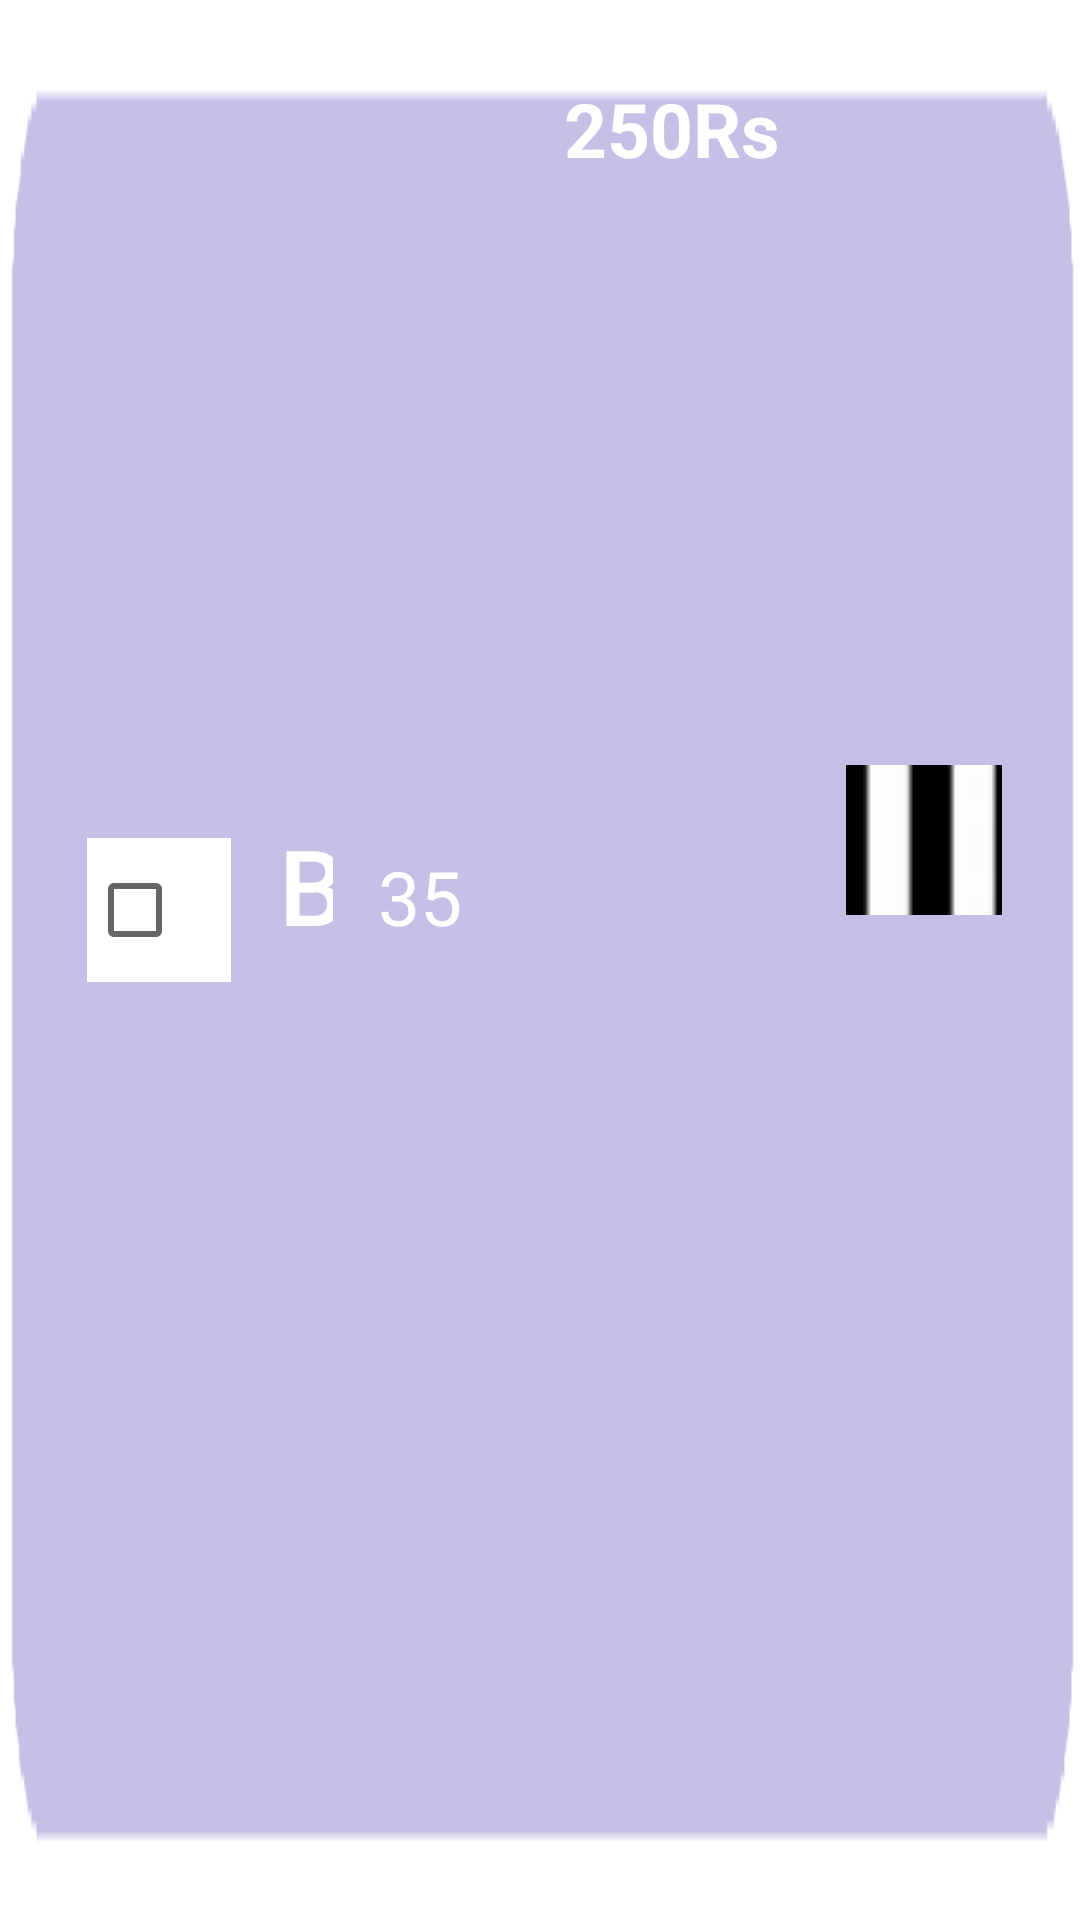

Here is an Android app screen rendered from its layout file. Give the layout XML and the strings, colors and styles it references.
<!-- AndroidManifest.xml: application theme Theme.GroceryShop -->
<!-- res/layout/groceryadapter.xml -->
<?xml version="1.0" encoding="utf-8"?>
<androidx.constraintlayout.widget.ConstraintLayout
xmlns:android="http://schemas.android.com/apk/res/android"
xmlns:app="http://schemas.android.com/apk/res-auto"
    xmlns:tools="http://schemas.android.com/tools"
    android:layout_width="match_parent"
android:layout_height="125dp"
android:background="@drawable/img_3">


    <TextView
        android:id="@+id/txtItemName"
        android:layout_width="0dp"
        android:layout_height="53dp"
        android:layout_marginTop="16dp"
        android:layout_marginEnd="15dp"
        android:layout_marginRight="15dp"
        android:layout_marginBottom="17dp"
        android:fontFamily="sans-serif-medium"
        android:text="@string/itemName"
        android:textColor="@color/white"
        android:textSize="35sp"
        app:layout_constraintBottom_toTopOf="@+id/txtTotalCostTitle"
        app:layout_constraintEnd_toStartOf="@+id/txtItemQuantity"
        app:layout_constraintStart_toEndOf="@+id/cbItemCheck"
        app:layout_constraintTop_toTopOf="parent" />


<TextView
    android:id="@+id/txtItemQuantity"
    android:layout_width="wrap_content"
    android:layout_height="wrap_content"
    android:layout_marginEnd="34dp"
    android:layout_marginRight="34dp"
    android:layout_marginBottom="9dp"
    android:text="@string/itemQuantity"
    android:textColor="@color/white"
    android:textSize="25sp"
    app:layout_constraintBottom_toBottomOf="@+id/txtItemName"
    app:layout_constraintEnd_toStartOf="@+id/txtItemPrice"
    app:layout_constraintStart_toEndOf="@+id/txtItemName"
    app:layout_constraintTop_toTopOf="parent"
    app:layout_constraintVertical_bias="1.0" />


<TextView
    android:id="@+id/txtItemPrice"
    android:layout_width="wrap_content"
    android:layout_height="wrap_content"
    android:layout_marginTop="26dp"
    android:layout_marginEnd="22dp"
    android:layout_marginRight="22dp"
    android:layout_marginBottom="26dp"
    android:text="@string/itemPrice"
    android:textColor="@color/white"
    android:textSize="25sp"
    android:textStyle="bold"
    app:layout_constraintBottom_toTopOf="@+id/txtItemTotalCost"
    app:layout_constraintEnd_toStartOf="@+id/ibDelete"
    app:layout_constraintStart_toEndOf="@+id/txtItemQuantity"
    app:layout_constraintTop_toTopOf="parent"
    app:layout_constraintVertical_bias="0.0" />

<CheckBox
    android:id="@+id/cbItemCheck"
    android:layout_width="wrap_content"
    android:layout_height="wrap_content"
    android:layout_marginStart="29dp"
    android:layout_marginLeft="29dp"
    android:layout_marginEnd="16dp"
    android:layout_marginRight="16dp"
    android:background="@color/white"
    android:shadowColor="@color/black"
    app:layout_constraintBaseline_toBaselineOf="@+id/txtItemName"
    app:layout_constraintEnd_toStartOf="@+id/txtItemName"
    app:layout_constraintStart_toStartOf="parent" />



    

    <ImageButton
        android:id="@+id/ibDelete"
        android:layout_width="52dp"
        android:layout_height="50dp"
        android:layout_marginEnd="26dp"
        android:layout_marginRight="26dp"
        android:background="@color/white"
        android:src="@drawable/img_4"
        app:layout_constraintBottom_toBottomOf="parent"
        app:layout_constraintEnd_toEndOf="parent"
        app:layout_constraintStart_toEndOf="@+id/txtItemPrice"
        app:layout_constraintTop_toTopOf="parent"
        app:layout_constraintVertical_bias="0.432" />

    <TextView
    android:id="@+id/txtItemTotalCost"
    android:layout_width="100dp"
    android:layout_height="60dp"
    android:background="@drawable/adapter2"
    android:padding="8dp"
    android:paddingLeft="12dp"
    android:text="@string/totalCost"
    android:textSize="30sp"
    android:textStyle="bold"
    android:visibility="invisible"
    app:layout_constraintBottom_toBottomOf="parent"
    app:layout_constraintEnd_toEndOf="parent"
    app:layout_constraintStart_toEndOf="@+id/txtTotalCostTitle"
    app:layout_constraintTop_toTopOf="@+id/txtTotalCostTitle"
    app:layout_constraintVertical_bias="0.875" />


<TextView
    android:id="@+id/txtTotalCostTitle"
    android:layout_width="wrap_content"
    android:layout_height="wrap_content"
    android:layout_marginStart="77dp"
    android:layout_marginLeft="77dp"
    android:layout_marginEnd="149dp"
    android:layout_marginRight="149dp"
    android:layout_marginBottom="16dp"
    android:text="@string/totalCostTitle"
    android:textColor="@color/white"
    android:textSize="20dp"
    android:visibility="invisible"
    app:layout_constraintBottom_toBottomOf="parent"
    app:layout_constraintEnd_toStartOf="@+id/txtItemTotalCost"
    app:layout_constraintStart_toStartOf="parent" />

</androidx.constraintlayout.widget.ConstraintLayout>
<!-- resources referenced by this layout -->
<resources>
  <!-- drawable img_3: png bitmap (drawable, 1110 bytes) -->
  <!-- drawable img_4: png bitmap (drawable, 6684 bytes) -->
  <string name="itemName">Banana</string>
  <string name="itemPrice">250Rs</string>
  <string name="itemQuantity">35</string>
  <string name="totalCost">20</string>
  <string name="totalCostTitle">Total Cost</string>
  <style name="Theme.GroceryShop" parent="Theme.MaterialComponents.DayNight.DarkActionBar">
          
          <item name="colorPrimary">@color/purple_500</item>
          <item name="colorPrimaryVariant">@color/purple_700</item>
          <item name="colorOnPrimary">@color/white</item>
          
          <item name="colorSecondary">@color/teal_200</item>
          <item name="colorSecondaryVariant">@color/teal_700</item>
          <item name="colorOnSecondary">@color/black</item>
          
          <item name="android:statusBarColor" tools:targetApi="l">?attr/colorPrimaryVariant</item>
          
      </style>
  <!-- not gathered from this repository: default colours our renderer supplied (Android Studio template values) -->
  <color name="purple_500">#FF6200EE</color>
  <color name="purple_700">#FF3700B3</color>
  <color name="teal_200">#FF03DAC5</color>
  <color name="teal_700">#FF018786</color>
  <color name="black">#FF000000</color>
  <color name="white">#FFFFFFFF</color>
</resources>
